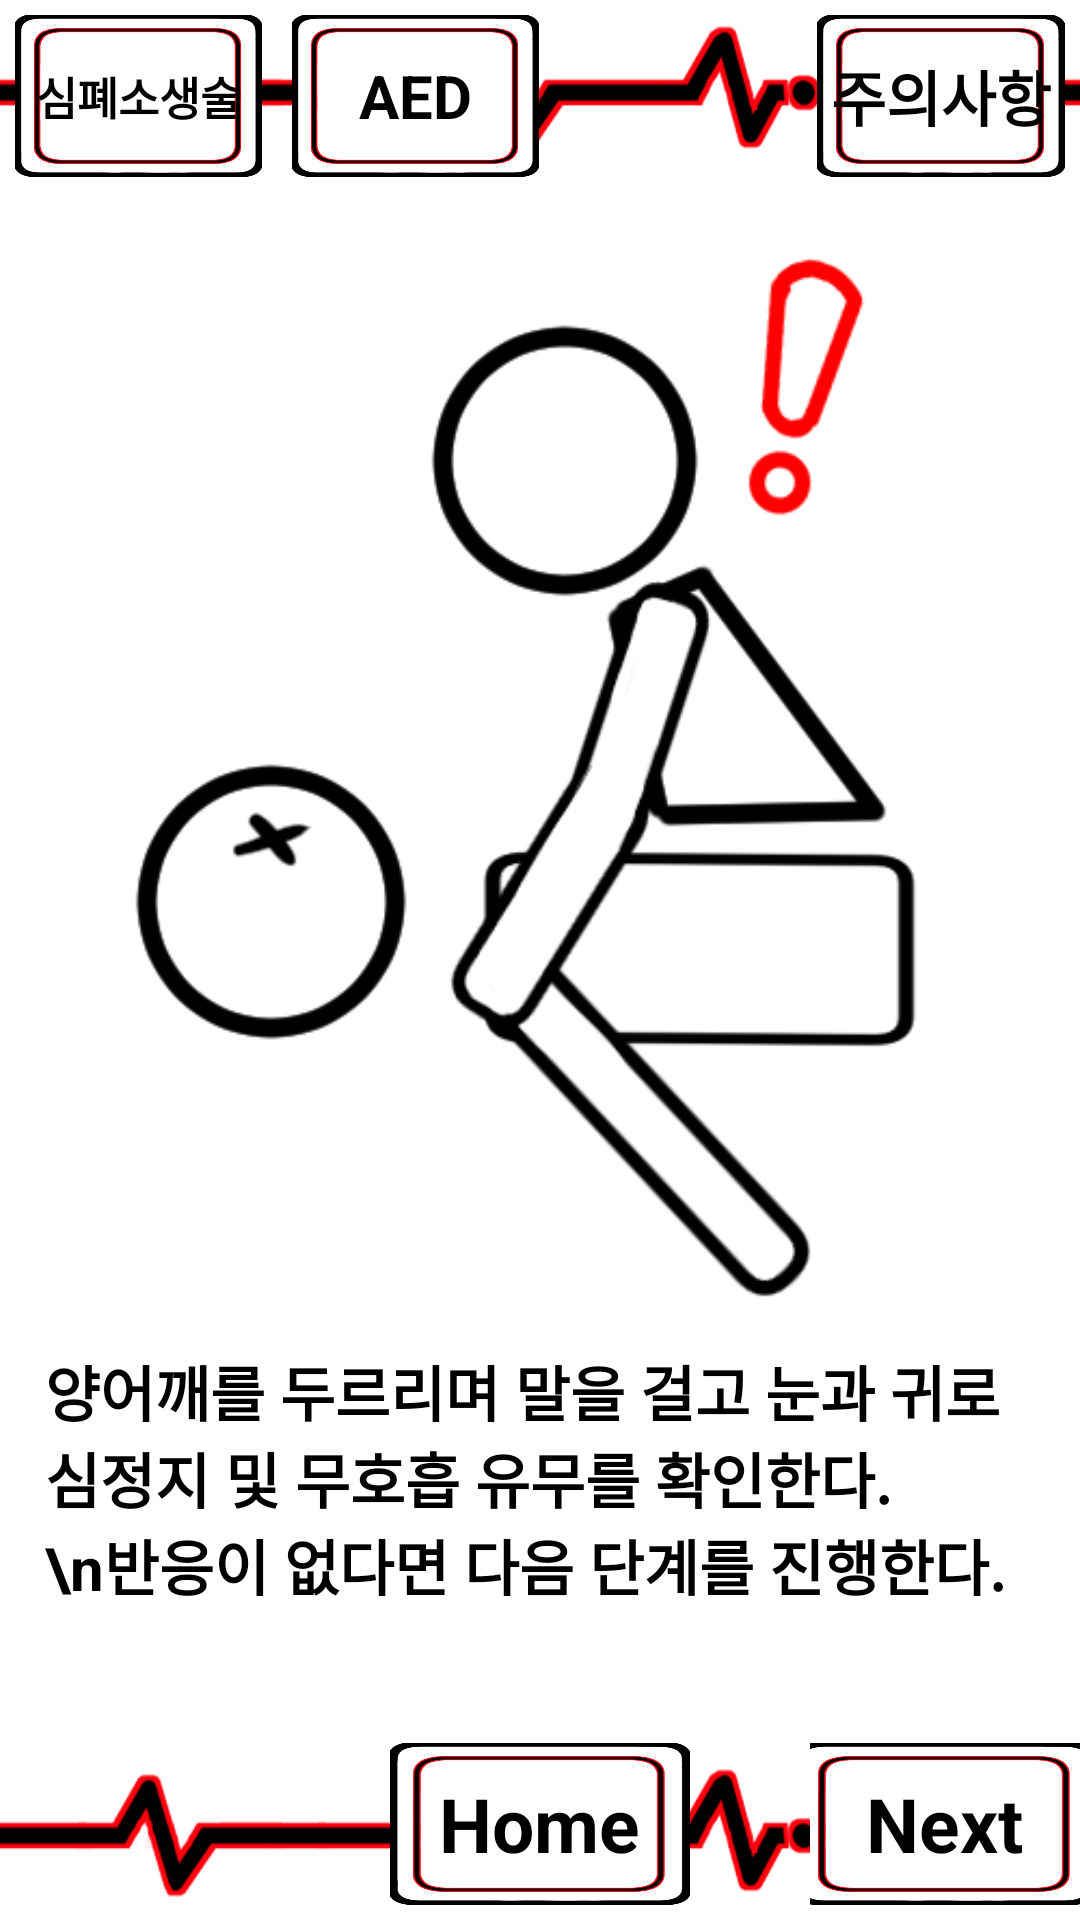

Produce the Android XML layout that renders to this screen, including the resource entries it uses.
<!-- AndroidManifest.xml: application theme Theme.TProject -->
<!-- res/layout/activity_fc1noheartbeat_1.xml -->
<?xml version="1.0" encoding="utf-8"?>
<LinearLayout xmlns:android="http://schemas.android.com/apk/res/android"
    android:layout_width="match_parent"
    android:layout_height="match_parent"
    android:orientation="vertical"
    android:background="@drawable/appback">
    <LinearLayout
        android:layout_width="match_parent"
        android:layout_height="0dp"
        android:layout_weight="1"
        android:orientation="horizontal">
        <FrameLayout
            android:layout_width="0dp"
            android:layout_height="match_parent"
            android:layout_weight="1"
            android:layout_gravity="center"
            android:layout_margin="5dp">
            <ImageButton
                android:layout_width="match_parent"
                android:layout_height="match_parent"
                android:src="@drawable/button"
                android:scaleType="fitXY"
                android:background="@android:color/transparent"
                android:id="@+id/Fc1_1_1_1">
            </ImageButton>
            <TextView
                android:layout_width="wrap_content"
                android:layout_height="wrap_content"
                android:layout_gravity="center"
                android:text="심폐소생술"
                android:textSize="15dp"
                android:textStyle="bold"
                android:textColor="@color/black">
            </TextView>
        </FrameLayout>
        <FrameLayout
            android:layout_width="0dp"
            android:layout_height="match_parent"
            android:layout_weight="1"
            android:layout_gravity="center"
            android:layout_margin="5dp">
            <ImageButton
                android:layout_width="match_parent"
                android:layout_height="match_parent"
                android:src="@drawable/button"
                android:scaleType="fitXY"
                android:background="@android:color/transparent"
                android:id="@+id/Fc1_1_1_a">
            </ImageButton>
            <TextView
                android:layout_width="wrap_content"
                android:layout_height="wrap_content"
                android:layout_gravity="center"
                android:text="AED"
                android:textSize="20dp"
                android:textStyle="bold"
                android:textColor="@color/black">
            </TextView>
        </FrameLayout>
        <LinearLayout
            android:layout_width="0dp"
            android:layout_height="match_parent"
            android:layout_weight="1">
        </LinearLayout>
        <FrameLayout
            android:layout_width="0dp"
            android:layout_height="match_parent"
            android:layout_weight="1"
            android:layout_gravity="center"
            android:layout_margin="5dp">
            <ImageButton
                android:layout_width="match_parent"
                android:layout_height="match_parent"
                android:src="@drawable/button"
                android:scaleType="fitXY"
                android:background="@android:color/transparent"
                android:id="@+id/Fc1_1_1_w">
            </ImageButton>
            <TextView
                android:layout_width="wrap_content"
                android:layout_height="wrap_content"
                android:layout_gravity="center"
                android:text="주의사항"
                android:textSize="20dp"
                android:textStyle="bold"
                android:textColor="@color/black">
            </TextView>
        </FrameLayout>
    </LinearLayout>
    <FrameLayout
        android:layout_width="match_parent"
        android:layout_height="0dp"
        android:layout_weight="8">
        <ImageView
            android:layout_width="match_parent"
            android:layout_height="match_parent"
            android:background = "@drawable/noheartbeat1_1">
        </ImageView>
        <TextView
            android:layout_width="wrap_content"
            android:layout_height="wrap_content"
            android:layout_gravity="center|bottom"
            android:layout_marginLeft="15dp"
            android:layout_marginRight="15dp"
            android:layout_marginBottom="40dp"
            android:background="@color/white"
            android:text="양어깨를 두르리며 말을 걸고 눈과 귀로 심정지 및 무호흡 유무를 확인한다.
            \n반응이 없다면 다음 단계를 진행한다."
            android:textSize="20dp"
            android:textStyle="bold"></TextView>
    </FrameLayout>
    <LinearLayout
        android:layout_width="match_parent"
        android:layout_height="0dp"
        android:layout_weight="1">
        <FrameLayout
            android:layout_width="0dp"
            android:layout_height="match_parent"
            android:layout_weight="1">
        </FrameLayout>
        <FrameLayout
            android:layout_width="0dp"
            android:layout_height="match_parent"
            android:layout_weight="2">
            <ImageButton
                android:layout_width="100dp"
                android:layout_height="match_parent"
                android:layout_gravity="center"
                android:layout_margin ="5dp"
                android:id="@+id/Fc1_1_1_h"
                android:src="@drawable/button"
                android:scaleType="fitXY"
                android:background="@android:color/transparent">
            </ImageButton>
            <TextView
                android:layout_width="wrap_content"
                android:layout_height="wrap_content"
                android:layout_gravity="center"
                android:text="Home"
                android:textSize="25dp"
                android:textStyle="bold"
                android:textColor="@color/black">
            </TextView>
        </FrameLayout>
        <FrameLayout
            android:layout_width="0dp"
            android:layout_height="match_parent"
            android:layout_weight="1">
            <ImageButton
                android:layout_width="100dp"
                android:layout_height="match_parent"
                android:layout_gravity="center"
                android:layout_margin ="5dp"
                android:id="@+id/Fc1_1_1_n"
                android:src="@drawable/button"
                android:scaleType="fitXY"
                android:background="@android:color/transparent">
            </ImageButton>
            <TextView
                android:layout_width="wrap_content"
                android:layout_height="wrap_content"
                android:layout_gravity="center"
                android:text="Next"
                android:textSize="25dp"
                android:textStyle="bold"
                android:textColor="@color/black">
            </TextView>
        </FrameLayout>
    </LinearLayout>
</LinearLayout>
<!-- resources referenced by this layout -->
<resources>
  <!-- drawable appback: png bitmap (drawable-v24, 34177 bytes) -->
  <!-- drawable button: png bitmap (drawable-v24, 19109 bytes) -->
  <!-- drawable noheartbeat1_1: png bitmap (drawable-v24, 42000 bytes) -->
  <!-- not gathered from this repository: default colours our renderer supplied (Android Studio template values) -->
  <color name="black">#FF000000</color>
  <color name="white">#FFFFFFFF</color>
</resources>
